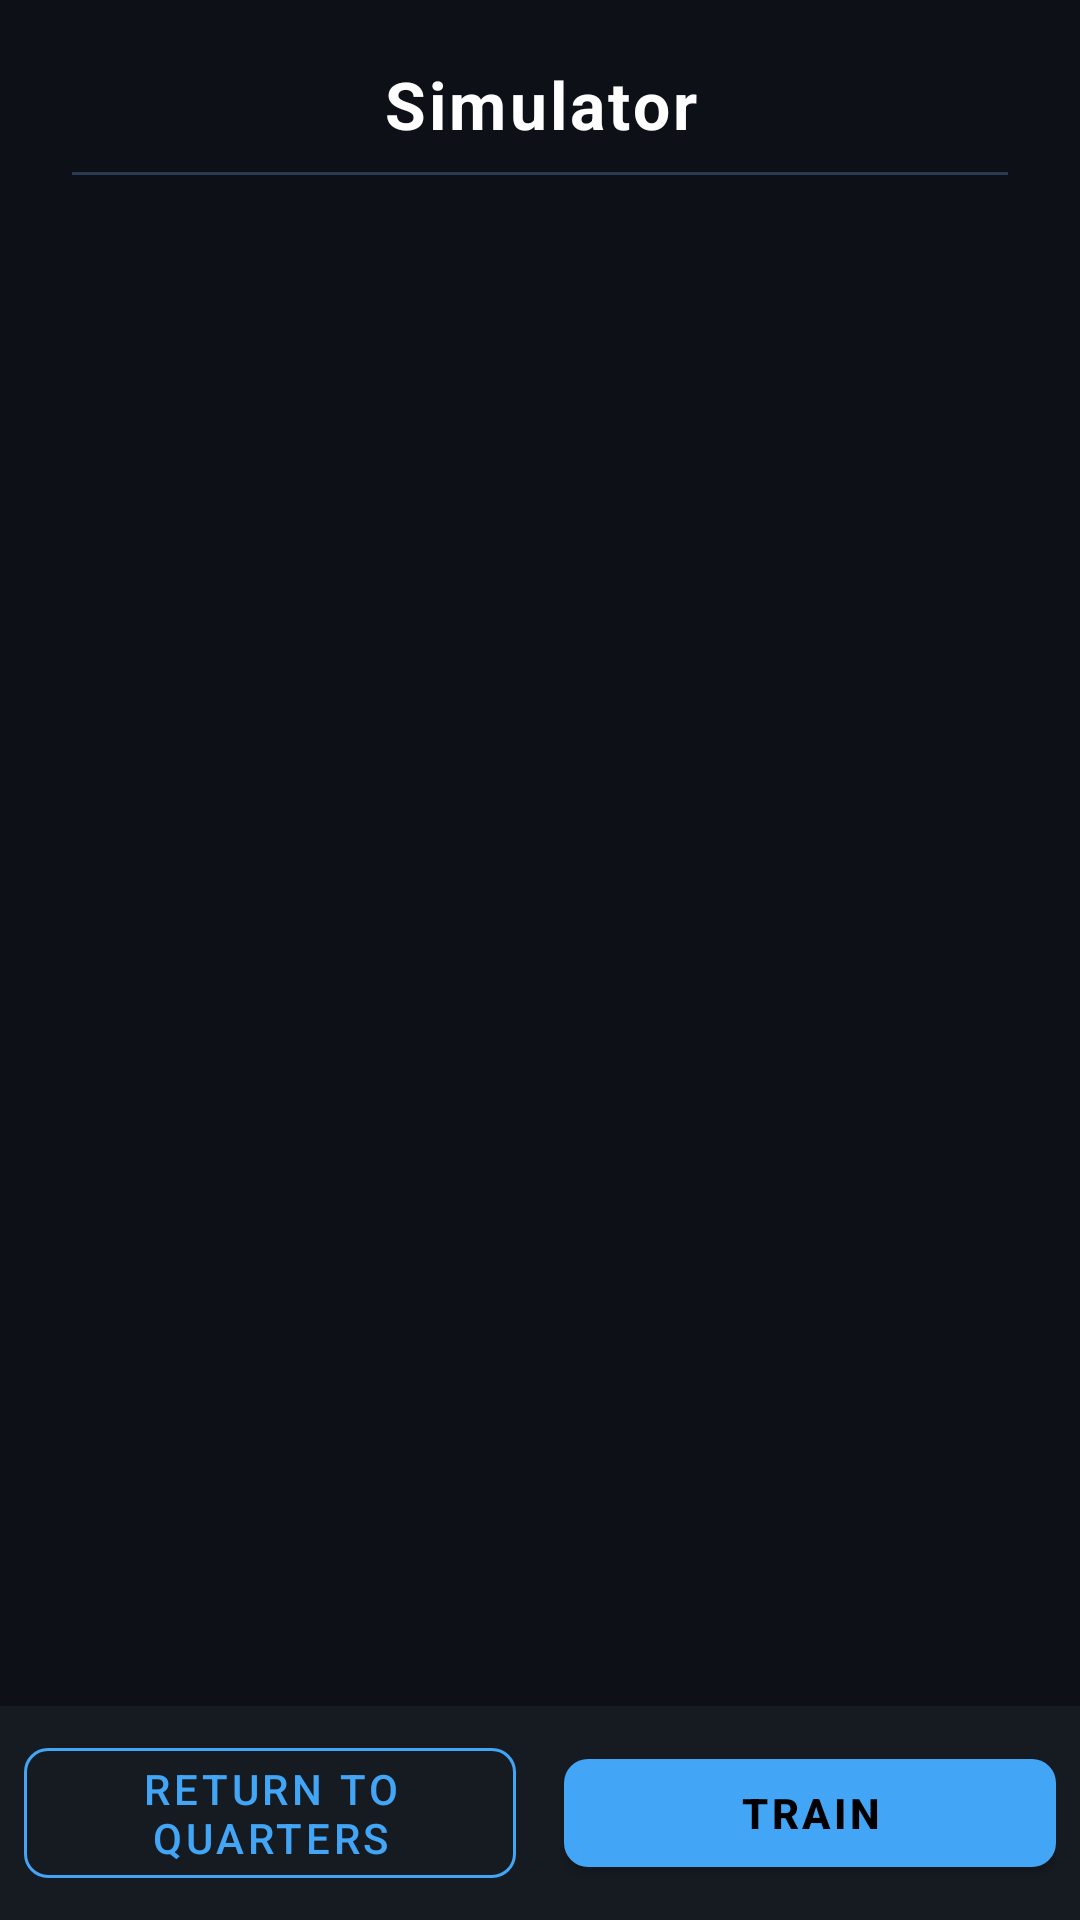

Produce the Android XML layout that renders to this screen, including the resource entries it uses.
<!-- AndroidManifest.xml: application theme Theme.SpaceColony -->
<!-- res/layout/fragment_simulator.xml -->
<?xml version="1.0" encoding="utf-8"?>
<androidx.constraintlayout.widget.ConstraintLayout
    xmlns:android="http://schemas.android.com/apk/res/android"
    xmlns:app="http://schemas.android.com/apk/res-auto"
    xmlns:tools="http://schemas.android.com/tools"
    android:layout_width="match_parent"
    android:layout_height="match_parent"
    android:background="@color/colorBackground"
    tools:context=".ui.SimulatorFragment">

    
    <TextView
        android:id="@+id/tv_simulator_title"
        android:layout_width="0dp"
        android:layout_height="wrap_content"
        android:layout_marginTop="20dp"
        android:layout_marginStart="16dp"
        android:layout_marginEnd="16dp"
        android:gravity="center"
        android:text="@string/title_simulator"
        android:textColor="@color/colorTextPrimary"
        android:textSize="22sp"
        android:textStyle="bold"
        android:letterSpacing="0.05"
        app:layout_constraintTop_toTopOf="parent"
        app:layout_constraintStart_toStartOf="parent"
        app:layout_constraintEnd_toEndOf="parent" />

    
    <View
        android:id="@+id/divider_simulator"
        android:layout_width="0dp"
        android:layout_height="1dp"
        android:layout_marginTop="8dp"
        android:layout_marginStart="24dp"
        android:layout_marginEnd="24dp"
        android:background="@color/colorDivider"
        app:layout_constraintTop_toBottomOf="@id/tv_simulator_title"
        app:layout_constraintStart_toStartOf="parent"
        app:layout_constraintEnd_toEndOf="parent" />

    
    <androidx.recyclerview.widget.RecyclerView
        android:id="@+id/rv_crew"
        android:layout_width="0dp"
        android:layout_height="0dp"
        android:layout_marginTop="8dp"
        android:layout_marginStart="8dp"
        android:layout_marginEnd="8dp"
        android:clipToPadding="false"
        android:paddingBottom="8dp"
        tools:listitem="@layout/item_crew_member"
        app:layout_constraintTop_toBottomOf="@id/divider_simulator"
        app:layout_constraintStart_toStartOf="parent"
        app:layout_constraintEnd_toEndOf="parent"
        app:layout_constraintBottom_toTopOf="@id/layout_sim_buttons" />

    
    <TextView
        android:id="@+id/tv_empty"
        android:layout_width="wrap_content"
        android:layout_height="wrap_content"
        android:text="@string/empty_simulator"
        android:textColor="@color/colorTextSecondary"
        android:textSize="16sp"
        android:gravity="center"
        android:visibility="gone"
        app:layout_constraintTop_toBottomOf="@id/divider_simulator"
        app:layout_constraintBottom_toTopOf="@id/layout_sim_buttons"
        app:layout_constraintStart_toStartOf="parent"
        app:layout_constraintEnd_toEndOf="parent" />

    
    <LinearLayout
        android:id="@+id/layout_sim_buttons"
        android:layout_width="0dp"
        android:layout_height="wrap_content"
        android:orientation="horizontal"
        android:background="@color/colorSurface"
        android:padding="8dp"
        android:gravity="center"
        app:layout_constraintBottom_toBottomOf="parent"
        app:layout_constraintStart_toStartOf="parent"
        app:layout_constraintEnd_toEndOf="parent">

        <com.google.android.material.button.MaterialButton
            android:id="@+id/btn_return_quarters"
            style="@style/Widget.MaterialComponents.Button.OutlinedButton"
            android:layout_width="0dp"
            android:layout_height="wrap_content"
            android:layout_weight="1"
            android:layout_marginEnd="8dp"
            android:text="@string/btn_return_quarters"
            android:textColor="@color/colorAccent"
            app:strokeColor="@color/colorAccent"
            app:cornerRadius="8dp" />

        <com.google.android.material.button.MaterialButton
            android:id="@+id/btn_train"
            android:layout_width="0dp"
            android:layout_height="wrap_content"
            android:layout_weight="1"
            android:layout_marginStart="8dp"
            android:text="@string/btn_train"
            android:textColor="@color/black"
            android:textStyle="bold"
            app:backgroundTint="@color/colorAccent"
            app:cornerRadius="8dp" />

    </LinearLayout>

</androidx.constraintlayout.widget.ConstraintLayout>
<!-- res/layout/item_crew_member.xml (included above) -->
<?xml version="1.0" encoding="utf-8"?>
<com.google.android.material.card.MaterialCardView
    xmlns:android="http://schemas.android.com/apk/res/android"
    xmlns:app="http://schemas.android.com/apk/res-auto"
    xmlns:tools="http://schemas.android.com/tools"
    android:layout_width="match_parent"
    android:layout_height="wrap_content"
    android:layout_marginStart="4dp"
    android:layout_marginEnd="4dp"
    android:layout_marginTop="4dp"
    android:layout_marginBottom="4dp"
    app:cardBackgroundColor="#1E2A3A"
    app:cardCornerRadius="8dp"
    app:cardElevation="3dp"
    app:strokeWidth="0dp">

    <LinearLayout
        android:layout_width="match_parent"
        android:layout_height="wrap_content"
        android:orientation="horizontal"
        android:gravity="center_vertical"
        android:minHeight="72dp">

        
        <View
            android:id="@+id/view_color_strip"
            android:layout_width="6dp"
            android:layout_height="match_parent"
            android:background="@color/colorAccent"
            android:contentDescription="@string/content_desc_color_strip" />

        
        <ImageView
            android:id="@+id/iv_spec_image"
            android:layout_width="48dp"
            android:layout_height="48dp"
            android:layout_margin="8dp"
            android:padding="4dp"
            android:src="@drawable/ic_crew_default"
            android:contentDescription="@string/content_desc_crew_image"
            android:scaleType="fitCenter" />

        
        <LinearLayout
            android:layout_width="0dp"
            android:layout_height="wrap_content"
            android:layout_weight="1"
            android:orientation="vertical"
            android:paddingTop="8dp"
            android:paddingBottom="8dp"
            android:paddingEnd="4dp">

            
            <TextView
                android:id="@+id/tv_crew_name"
                android:layout_width="match_parent"
                android:layout_height="wrap_content"
                android:textColor="@color/colorTextPrimary"
                android:textSize="16sp"
                android:textStyle="bold"
                tools:text="Cmdr. Reeves" />

            
            <TextView
                android:id="@+id/tv_crew_spec"
                android:layout_width="match_parent"
                android:layout_height="wrap_content"
                android:layout_marginTop="1dp"
                android:textColor="@color/colorTextSecondary"
                android:textSize="14sp"
                tools:text="Pilot" />

            
            <TextView
                android:id="@+id/tv_crew_stats"
                android:layout_width="match_parent"
                android:layout_height="wrap_content"
                android:layout_marginTop="2dp"
                android:textColor="#78909C"
                android:textSize="12sp"
                android:fontFamily="monospace"
                tools:text="skill:5  res:3  exp:120" />

            
            <LinearLayout
                android:layout_width="match_parent"
                android:layout_height="wrap_content"
                android:layout_marginTop="4dp"
                android:orientation="horizontal"
                android:gravity="center_vertical">

                <TextView
                    android:id="@+id/tv_energy_label"
                    android:layout_width="wrap_content"
                    android:layout_height="wrap_content"
                    android:text="@string/label_energy_short"
                    android:textColor="@color/colorTextSecondary"
                    android:textSize="11sp"
                    android:layout_marginEnd="6dp" />

                <ProgressBar
                    android:id="@+id/pb_energy"
                    style="?android:attr/progressBarStyleHorizontal"
                    android:layout_width="0dp"
                    android:layout_height="6dp"
                    android:layout_weight="1"
                    android:max="100"
                    android:progress="80"
                    android:progressTint="@color/colorEnergyGreen"
                    android:progressBackgroundTint="@color/colorDivider" />

            </LinearLayout>

        </LinearLayout>

        
        <CheckBox
            android:id="@+id/cb_select"
            android:layout_width="wrap_content"
            android:layout_height="wrap_content"
            android:layout_marginEnd="8dp"
            android:text=""
            android:buttonTint="@color/colorAccent"
            android:visibility="gone"
            tools:visibility="visible" />

    </LinearLayout>

</com.google.android.material.card.MaterialCardView>
<!-- resources referenced by this layout -->
<resources>
  <color name="black">#000000</color>
  <color name="colorAccent">#42A5F5</color>
  <color name="colorBackground">#0D1117</color>
  <color name="colorDivider">#2A3A50</color>
  <color name="colorEnergyGreen">#4CAF50</color>
  <color name="colorSurface">#161B22</color>
  <color name="colorTextPrimary">#FFFFFF</color>
  <color name="colorTextSecondary">#B0BEC5</color>
  <!-- drawable ic_crew_default (drawable) -->
  <?xml version="1.0" encoding="utf-8"?>
  <vector xmlns:android="http://schemas.android.com/apk/res/android"
      android:width="24dp"
      android:height="24dp"
      android:viewportWidth="24"
      android:viewportHeight="24">
      
      <path
          android:fillColor="#B0BEC5"
          android:pathData="M12,2 m-4,0 a4,4 0 1,0 8,0 a4,4 0 1,0 -8,0" />
      
      <path
          android:fillColor="#78909C"
          android:pathData="M5,22 C5,16 7,14 12,14 C17,14 19,16 19,22 Z" />
      
      <path
          android:fillColor="#90A4AE"
          android:pathData="M10,10 L14,10 L14,14 L10,14 Z" />
      
      <path
          android:fillColor="#546E7A"
          android:pathData="M8,13 C8,13 10,15 12,15 C14,15 16,13 16,13 L17,14 C17,14 14.5,17 12,17 C9.5,17 7,14 7,14 Z" />
      
      <path
          android:fillColor="#42A5F5"
          android:pathData="M10,4 m-1.5,0 a1.5,1 0 1,0 3,0 a1.5,1 0 1,0 -3,0"
          android:fillAlpha="0.4"/>
  </vector>
  <string name="btn_return_quarters">Return to Quarters</string>
  <string name="btn_train">Train</string>
  <string name="content_desc_color_strip">Specialization color</string>
  <string name="content_desc_crew_image">Crew specialization icon</string>
  <string name="empty_simulator">No crew in Simulator</string>
  <string name="label_energy_short">Energy:</string>
  <string name="title_simulator">Simulator</string>
  <color name="colorPrimary">#1565C0</color>
  <color name="colorPrimaryDark">#0D47A1</color>
  <color name="colorBottomNav">#161B22</color>
  <style name="Widget.SpaceColony.BottomNavigation" parent="Widget.MaterialComponents.BottomNavigationView">
          <item name="android:background">@color/colorBottomNav</item>
          <item name="itemIconTint">@color/bottom_nav_color_selector</item>
          <item name="itemTextColor">@color/bottom_nav_color_selector</item>
      </style>
  <style name="Widget.SpaceColony.CardView" parent="Widget.MaterialComponents.CardView">
          <item name="cardBackgroundColor">@color/colorCard</item>
          <item name="cardCornerRadius">8dp</item>
          <item name="cardElevation">4dp</item>
      </style>
  <style name="Widget.SpaceColony.Button" parent="Widget.MaterialComponents.Button">
          <item name="backgroundTint">@color/colorPrimary</item>
          <item name="android:textColor">@color/white</item>
          <item name="cornerRadius">8dp</item>
      </style>
  <style name="ShapeAppearance.SpaceColony.MediumComponent" parent="ShapeAppearance.MaterialComponents.MediumComponent">
          <item name="cornerFamily">rounded</item>
          <item name="cornerSize">8dp</item>
      </style>
  <color name="colorCard">#1E2A3A</color>
  <color name="white">#FFFFFF</color>
</resources>
